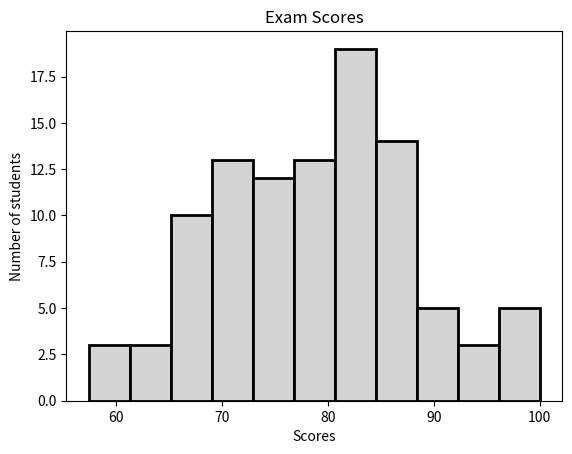

Write the Python code that produced this figure.
import matplotlib.pyplot as plt
import numpy as np

scores = np.random.normal(loc=80, scale=10, size=100)
scores = np.clip(scores,0,100)

plt.hist(scores, bins=11,
                 color='lightgrey',
                 edgecolor='black',
                 linewidth=2)

plt.title('Exam Scores')
plt.xlabel('Scores')
plt.ylabel('Number of students')

plt.show()
